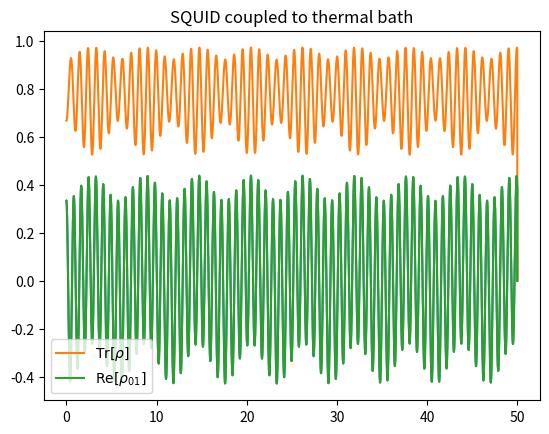

Recreate this plot in Python.



""" Time Dependent solver for the SQUID model 
wihtout matrix diff form, might need to iron out the constants firsts
"""

import numpy as np
import matplotlib.pyplot as plt

""" Operator creation functions """
def create_annihilation_operator(n):
    """ Create an annihilation operator for the n-th mode """
    return np.matrix(np.diag(np.sqrt(np.arange(1, n)), -1), dtype=complex)

def create_creation_operator(n):
    """ Create a creation operator for the n-th mode """
    return np.matrix(np.diag(np.sqrt(np.arange(1, n)), 1), dtype=complex)

def get_function_of_operator(f, op):
    """ Return the function of the operator using Sylvester's formula """
    
    # Get eigenvalues of operator
    eigs = np.linalg.eig(op)[0]

    # Get Frobenius covariants of operators
    covs = []

    for eig in eigs:
        cov = np.ones((len(eigs), len(eigs)), dtype=complex)
        remaining = [i for i in eigs if i != eig]
        for i in remaining:
            cov *= (op - np.identity(len(eigs))*i)/(eig - i)
        covs.append(cov)

    result = np.zeros((len(eigs), len(eigs)), dtype=complex)
    for i in range(0, len(eigs)):
        result += f(eigs[i])*covs[i]
    
    return result

def create_cos_phi(n, phi, phi_o, phi_x):
    """ Create a cos(phi) operator for the n-th mode """
    cos_phi_1 = (2*3.14/phi_o)*phi - 2*3.14*(phi_x/phi_o)*np.identity(n)
    return get_function_of_operator(lambda x: np.cos(x), phi)

def make_initial_density_matrix(n):
  return np.ones((n,n), dtype=complex)/n

def get_commutator(a,b):
    return np.dot(a,b) - np.dot(b,a)

def get_anti_commutator(a,b):
    return np.dot(a,b) + np.dot(b,a)

n = 3
adag = create_annihilation_operator(n) # Annihilation operator
a = create_creation_operator(n) # Creation operator

phi = 0.2 * (adag + a) # Flux operator (analogous to position operator)
Q = 0.5 * (1j)* (adag - a) # Momentum operator
cphi = 0.5*create_cos_phi(n, phi, 1, 1)
L =  phi + (1j - 0.008) * Q # Lindblad operator
Ldag = np.conj(L.T) # Conj transpose of Lindblad


H = np.dot(Q,Q) + np.dot(phi, phi) + cphi
init = make_initial_density_matrix(n)
# Setting simulation parameters
t_i = 0
t_f = 500
nsteps = 20000
h = (t_f-t_i)/nsteps
t = np.zeros((nsteps+1, n,n), dtype=complex)
t[0] = init



def first_order_equation():
    """ First order equation for steady state """
    hamiltonian_part = -1j* (np.dot(H, x) - np.dot(x, H)) 
    lindblad_part = 0.5* (get_commutator(L, np.dot(x, Ldag)) + get_commutator(np.dot(L,x), Ldag))
    
    return hamiltonian_part + lindblad_part

def handler(x):
  return -1j* (np.dot(H, x) - np.dot(x, H))

def RK4step(x, h):
    k1 = handler(x)
    k2 = handler(x+h*k1/2)
    k3 = handler(x+h*k2/2)
    k4 = handler(x+h*k3)
    return x+(h/6)*(k1+2*k2+2*k3+k4)


for i in range(1,nsteps):
  t[i] = (RK4step(t[i-1], h))

trange = 0.1*np.linspace(t_i,t_f,nsteps+1)
plt.plot(trange, t[:, 0,1], )

trace = [np.real(i[0,0] + i[1,1]+ i[2,2]) for i in t]
#plt.plot(trace)
#plt.plot(trange,np.real(t[:,1,1]), label = r'$\rho_{11}$')


plt.plot(trange,np.real(t[:,1,1]+t[:,0,0]), label = r'$\mathrm{Tr}[\rho]$')
plt.plot(trange,np.real(t[:,0,1]), label = r'$\mathrm{Re}[\rho_{01}]$')
#plt.plot(trange,np.imag(t[:,0,1]), label = r'$\mathrm{Im}[\rho_{01}]$')
plt.title("SQUID coupled to thermal bath")
plt.legend()
plt.show()